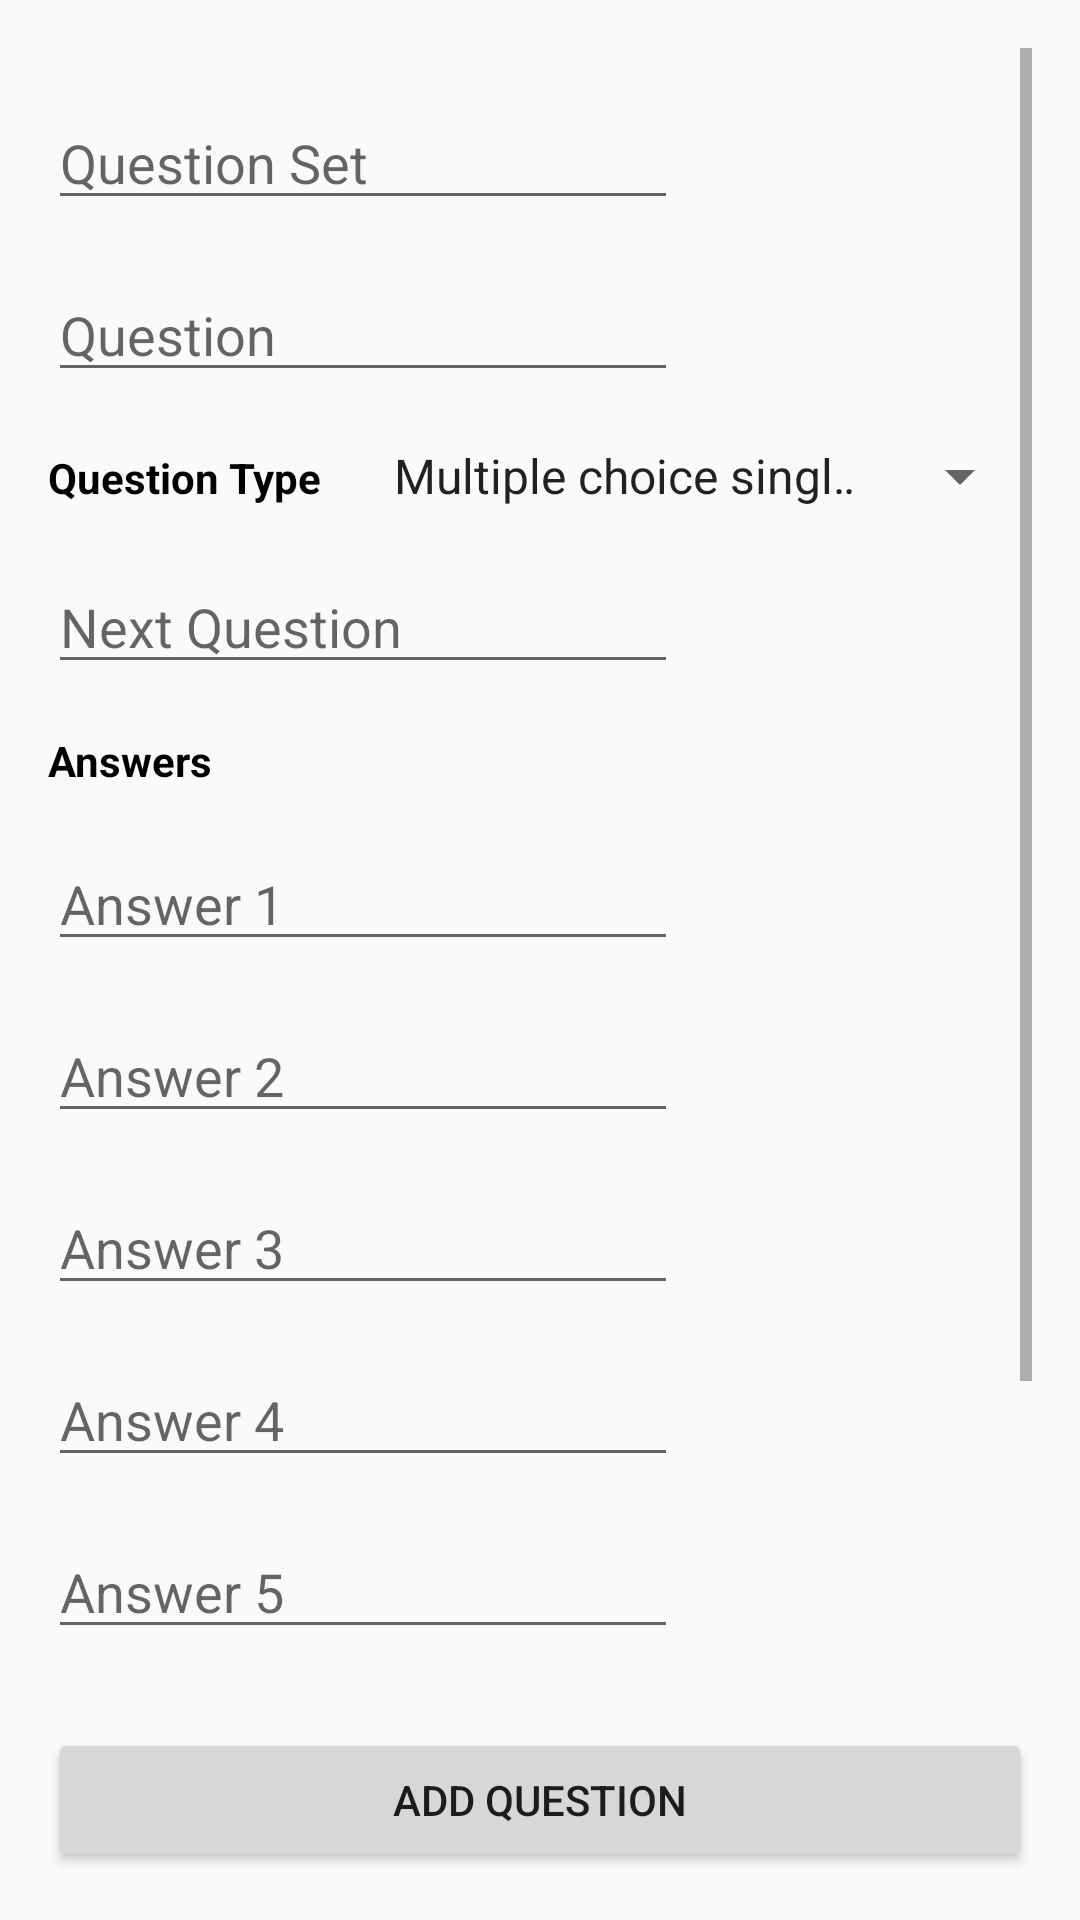

The Android layout XML behind this screen, and the referenced resources:
<!-- AndroidManifest.xml: application theme AppTheme -->
<!-- res/layout/activity_add_question.xml -->
<?xml version="1.0" encoding="utf-8"?>
<LinearLayout xmlns:android="http://schemas.android.com/apk/res/android"
    xmlns:app="http://schemas.android.com/apk/res-auto"
    xmlns:tools="http://schemas.android.com/tools"
    android:layout_width="match_parent"
    android:layout_height="match_parent"
    android:orientation="vertical"
    android:padding="16dp"
    tools:context="com.tonmoy.smokingema.admin.AddQuestionActivity">

    <ScrollView
        android:layout_width="match_parent"
        android:layout_height="0dp"
        android:layout_weight="1">

        <LinearLayout
            android:layout_width="match_parent"
            android:layout_height="wrap_content"
            android:orientation="vertical">


            <EditText
                android:id="@+id/editTextQuestionSet"
                android:layout_width="wrap_content"
                android:layout_height="wrap_content"
                android:layout_marginTop="16dp"
                android:ems="10"
                android:hint="Question Set"
                android:inputType="textPersonName" />

            <EditText
                android:id="@+id/editTextQuestion"
                android:layout_width="wrap_content"
                android:layout_height="wrap_content"
                android:layout_marginTop="16dp"
                android:ems="10"
                android:hint="Question"
                android:inputType="textPersonName" />

            <LinearLayout
                android:layout_width="match_parent"
                android:layout_height="wrap_content"
                android:layout_marginTop="16dp"
                android:orientation="horizontal">

                <TextView
                    android:layout_width="wrap_content"
                    android:layout_height="wrap_content"
                    android:layout_marginRight="16dp"
                    android:text="Question Type"
                    android:textColor="@android:color/black"
                    android:textStyle="bold" />


                <Spinner
                    android:id="@+id/spinnerQuestionType"
                    android:layout_width="match_parent"
                    android:layout_height="wrap_content"
                    android:entries="@array/question_type" />
            </LinearLayout>

            <EditText
                android:id="@+id/editTextNextQuestion"
                android:layout_width="wrap_content"
                android:layout_height="wrap_content"
                android:layout_marginTop="16dp"
                android:ems="10"
                android:hint="Next Question"
                android:inputType="textPersonName" />
            <TextView
                android:id="@+id/textView2"
                android:layout_width="wrap_content"
                android:layout_height="wrap_content"
                android:layout_marginTop="16dp"
                android:text="Answers"
                android:textColor="@android:color/black"
                android:textStyle="bold" />


            <EditText
                android:id="@+id/editTextAnswer1"
                android:layout_width="wrap_content"
                android:layout_height="wrap_content"
                android:layout_marginTop="16dp"
                android:ems="10"
                android:hint="Answer 1"
                android:inputType="textPersonName" />

            <EditText
                android:id="@+id/editTextAnswer2"
                android:layout_width="wrap_content"
                android:layout_height="wrap_content"
                android:layout_marginTop="16dp"
                android:ems="10"
                android:hint="Answer 2"
                android:inputType="textPersonName" />

            <EditText
                android:id="@+id/editTextAnswer3"
                android:layout_width="wrap_content"
                android:layout_height="wrap_content"
                android:layout_marginTop="16dp"
                android:ems="10"
                android:hint="Answer 3"
                android:inputType="textPersonName" />

            <EditText
                android:id="@+id/editTextAnswer4"
                android:layout_width="wrap_content"
                android:layout_height="wrap_content"
                android:layout_marginTop="16dp"
                android:ems="10"
                android:hint="Answer 4"
                android:inputType="textPersonName" />

            <EditText
                android:id="@+id/editTextAnswer5"
                android:layout_width="wrap_content"
                android:layout_height="wrap_content"
                android:layout_marginTop="16dp"
                android:ems="10"
                android:hint="Answer 5"
                android:inputType="textPersonName" />

            <EditText
                android:id="@+id/editTextAnswer6"
                android:layout_width="wrap_content"
                android:layout_height="wrap_content"
                android:layout_marginTop="16dp"
                android:ems="10"
                android:hint="Answer 6"
                android:inputType="textPersonName" />

            <EditText
                android:id="@+id/editTextAnswer7"
                android:layout_width="wrap_content"
                android:layout_height="wrap_content"
                android:layout_marginTop="16dp"
                android:ems="10"
                android:hint="Answer 7"
                android:inputType="textPersonName" />

            <EditText
                android:id="@+id/editTextAnswer8"
                android:layout_width="wrap_content"
                android:layout_height="wrap_content"
                android:layout_marginTop="16dp"
                android:ems="10"
                android:hint="Answer 8"
                android:inputType="textPersonName" />
        </LinearLayout>
    </ScrollView>

    <Button
        android:id="@+id/buttonAddQuestion"
        android:layout_width="match_parent"
        android:layout_height="wrap_content"
        android:text="Add Question" />

</LinearLayout>
<!-- resources referenced by this layout -->
<resources>
  <string-array name="question_type">
          <item>Multiple choice single answer</item>
          <item>Range</item>
          <item>Multiple choice multiple answer"</item>
          <item>Descriptive</item>
          <item>Multiple choice single answer with text input</item>
      </string-array>
  <style name="AppTheme" parent="Theme.AppCompat.Light.DarkActionBar">
          
          <item name="colorPrimary">@color/colorPrimary</item>
          <item name="colorPrimaryDark">@color/colorPrimaryDark</item>
          <item name="colorAccent">@color/colorAccent</item>
      </style>
  <!-- not gathered from this repository: default colours our renderer supplied (Android Studio template values) -->
  <color name="colorPrimary">#FF6200EE</color>
  <color name="colorPrimaryDark">#FF3700B3</color>
  <color name="colorAccent">#FF03DAC5</color>
</resources>
